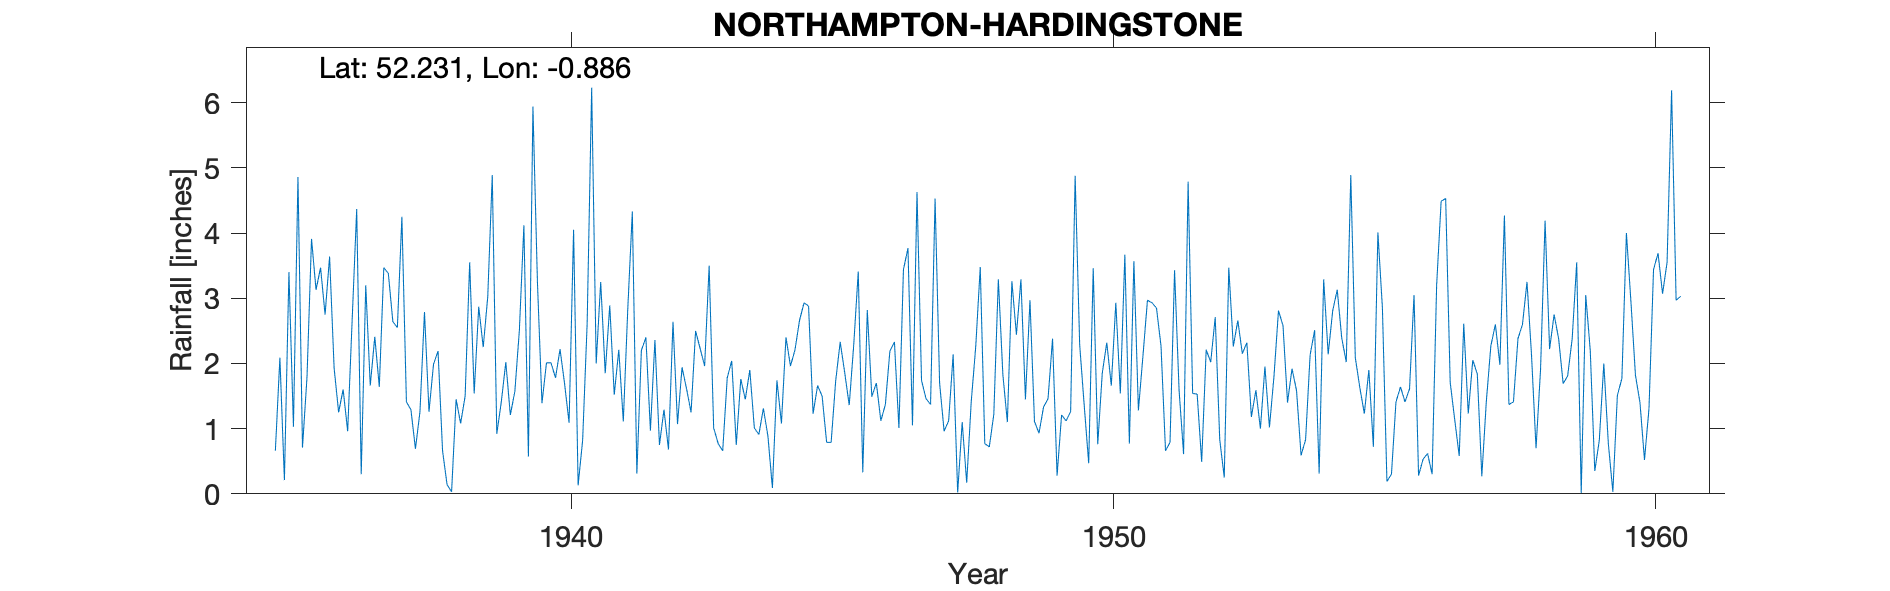

The data file committed next to this chart (first rows):
NORTHAMPTON-HARDINGSTONE, , , , , , , , , , , , , , , , , , , , , , , 
Grid ref, SP762598, Long, -0.8857, Lat, 52.23, Elevation, 189, ft, , , , , , , , , , , , , , , 
Station no, 1105/5, , , , , , , , , , , , , , , , , , , , , , 
, 1931, 1932, 1933, 1934, 1935, 1936, 1937, 1938, 1939, 1940, 1941, 1942, 1943, 1944, 1945, 1946, 1947, 1948, 1949, 1950, 1951, 1952, 1953
January, , , , , 0.66, 3.64, 3.47, 2.19, 4.89, 2.01, 3.25, 2.36, 3.5, 1.31, 1.66, 1.49, 1.46, 3.48, 1.11, 0.47, 2.11, 1.53, 1.18
February, , , , , 2.09, 1.93, 3.38, 0.66, 0.92, 2.01, 1.85, 0.75, 1.01, 0.89, 1.5, 1.7, 1.37, 0.77, 0.93, 3.46, 2.97, 0.49, 1.59
March, , , , , 0.21, 1.25, 2.64, 0.14, 1.41, 1.78, 2.89, 1.29, 0.77, 0.09, 0.79, 1.12, 4.53, 0.72, 1.33, 0.76, 2.93, 2.21, 1
April, , , , , 3.4, 1.6, 2.55, 0.03, 2.02, 2.22, 1.52, 0.68, 0.66, 1.74, 0.79, 1.37, 1.7, 1.22, 1.46, 1.85, 2.85, 2.02, 1.95
May, , , , , 1.03, 0.96, 4.25, 1.45, 1.21, 1.69, 2.21, 2.64, 1.78, 1.08, 1.73, 2.19, 0.96, 3.29, 2.38, 2.32, 2.27, 2.71, 1.02
June, , , , , 4.86, 2.68, 1.41, 1.08, 1.57, 1.09, 1.11, 1.07, 2.04, 2.4, 2.33, 2.33, 1.12, 1.83, 0.28, 1.66, 0.66, 0.83, 1.8
July, , , , , 0.71, 4.37, 1.29, 1.5, 2.51, 4.05, 2.85, 1.94, 0.75, 1.96, 1.86, 1.01, 2.14, 1.1, 1.21, 2.93, 0.79, 0.25, 2.81
August, , , , , 1.79, 0.3, 0.69, 3.55, 4.12, 0.13, 4.33, 1.61, 1.76, 2.21, 1.36, 3.44, 0.02, 3.26, 1.12, 1.54, 3.43, 3.47, 2.58
September, , , , , 3.91, 3.2, 1.26, 1.54, 0.57, 0.82, 0.31, 1.25, 1.45, 2.66, 2.29, 3.77, 1.1, 2.44, 1.26, 3.67, 1.59, 2.26, 1.4
October, , , , , 3.13, 1.66, 2.79, 2.87, 5.94, 2.61, 2.2, 2.5, 1.9, 2.93, 3.41, 1.05, 0.17, 3.29, 4.88, 0.77, 0.61, 2.66, 1.92
November, , , , , 3.47, 2.41, 1.26, 2.25, 3.24, 6.23, 2.4, 2.23, 1.01, 2.88, 0.33, 4.63, 1.41, 1.45, 2.29, 3.57, 4.79, 2.15, 1.58
December, , , , , 2.75, 1.64, 1.99, 3.02, 1.39, 2, 0.97, 1.96, 0.91, 1.23, 2.82, 1.74, 2.26, 2.97, 1.36, 1.28, 1.54, 2.32, 0.59
Total, , , , , 28.01, 25.64, 26.98, 20.28, 29.79, 26.64, 25.89, 20.28, 17.54, 21.38, 20.87, 25.84, 18.24, 25.82, 19.61, 24.28, 26.54, 22.9, 19.42
